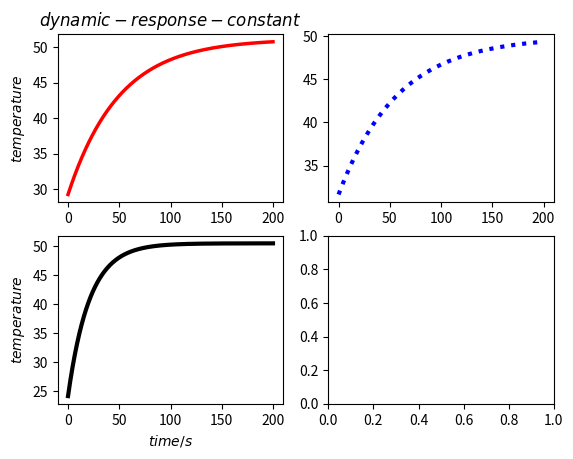

Write the Python code that produced this figure.
import numpy as np
from matplotlib.pyplot import *

t = np.linspace(0, 200, 1000);
tao = np.array([49.5, 57.5, 21]);
T0 = np.array([29.25, 31.65, 24.19]);
Te = np.array([51.17, 49.91, 50.5]);
figure, axis = subplots(nrows=2, ncols=2);
axis[0][0].set_title('$dynamic-response-constant$')
T1 = T0[0] + (Te[0] - T0[0]) * (1 - np.exp(-t / tao[0]));
T2 = T0[1] + (Te[1] - T0[1]) * (1 - np.exp(-t / tao[1]));
T3 = T0[2] + (Te[2] - T0[2]) * (1 - np.exp(-t / tao[2]));
axis[0][0].plot(t, T1, lw=2.5, ls='-', c='r',label='$thermal-couple$');
axis[0][0].set_ylabel('$temperature$');

axis[0][1].plot(t, T2, lw=3, ls=':', c='blue',label='$thermal-resistance$');
axis[1][0].plot(t, T3, lw=3, ls='-', c='black',label='$variant-component$');
axis[1][0].set_ylabel('$temperature$');
axis[1][0].set_xlabel('$time/s$');


show()
savefig('dynamic-response', dpi=500);
